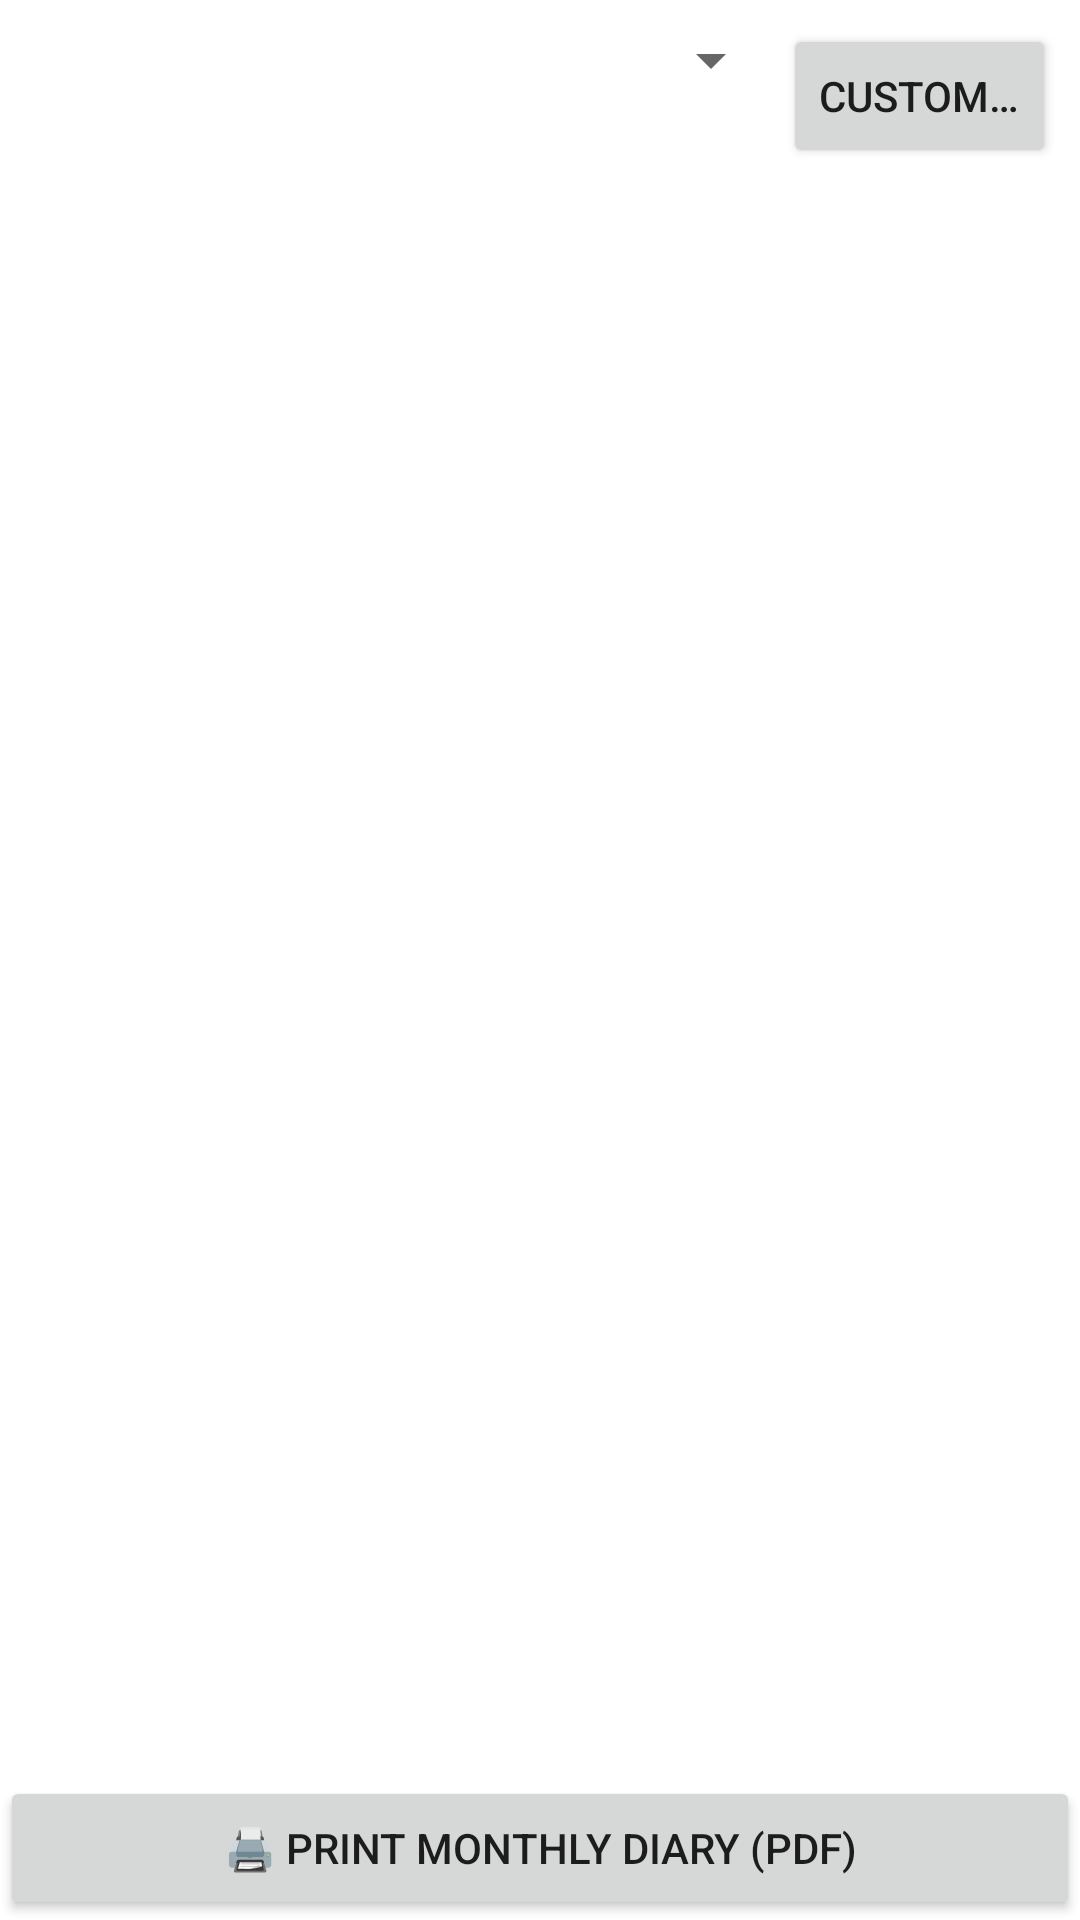

Produce the Android XML layout that renders to this screen, including the resource entries it uses.
<!-- AndroidManifest.xml: application theme Theme.DiaryAI -->
<!-- res/layout/activity_dashboard.xml -->
<?xml version="1.0" encoding="utf-8"?>
<LinearLayout xmlns:android="http://schemas.android.com/apk/res/android"
    android:layout_width="match_parent" android:layout_height="match_parent"
    android:orientation="vertical">

    <LinearLayout android:layout_width="match_parent" android:layout_height="wrap_content"
        android:orientation="horizontal" android:padding="8dp">
        <Spinner android:id="@+id/spRange" android:layout_width="0dp" android:layout_height="wrap_content"
            android:layout_weight="1" />
        <Button android:id="@+id/btnCustomRange" android:layout_width="wrap_content"
            android:layout_height="wrap_content" android:text="Custom…" />
    </LinearLayout>

    <com.google.android.material.tabs.TabLayout android:id="@+id/tabLayout"
        android:layout_width="match_parent" android:layout_height="wrap_content" />

    <androidx.viewpager2.widget.ViewPager2 android:id="@+id/viewPager"
        android:layout_width="match_parent" android:layout_height="0dp"
        android:layout_weight="1" />

    <Button android:id="@+id/btnPrintMonthly" android:layout_width="match_parent"
        android:layout_height="wrap_content" android:text="🖨 Print Monthly Diary (PDF)" />
</LinearLayout>
<!-- resources referenced by this layout -->
<resources>
  <style name="Theme.DiaryAI" parent="Theme.MaterialComponents.DayNight.NoActionBar" />
</resources>
